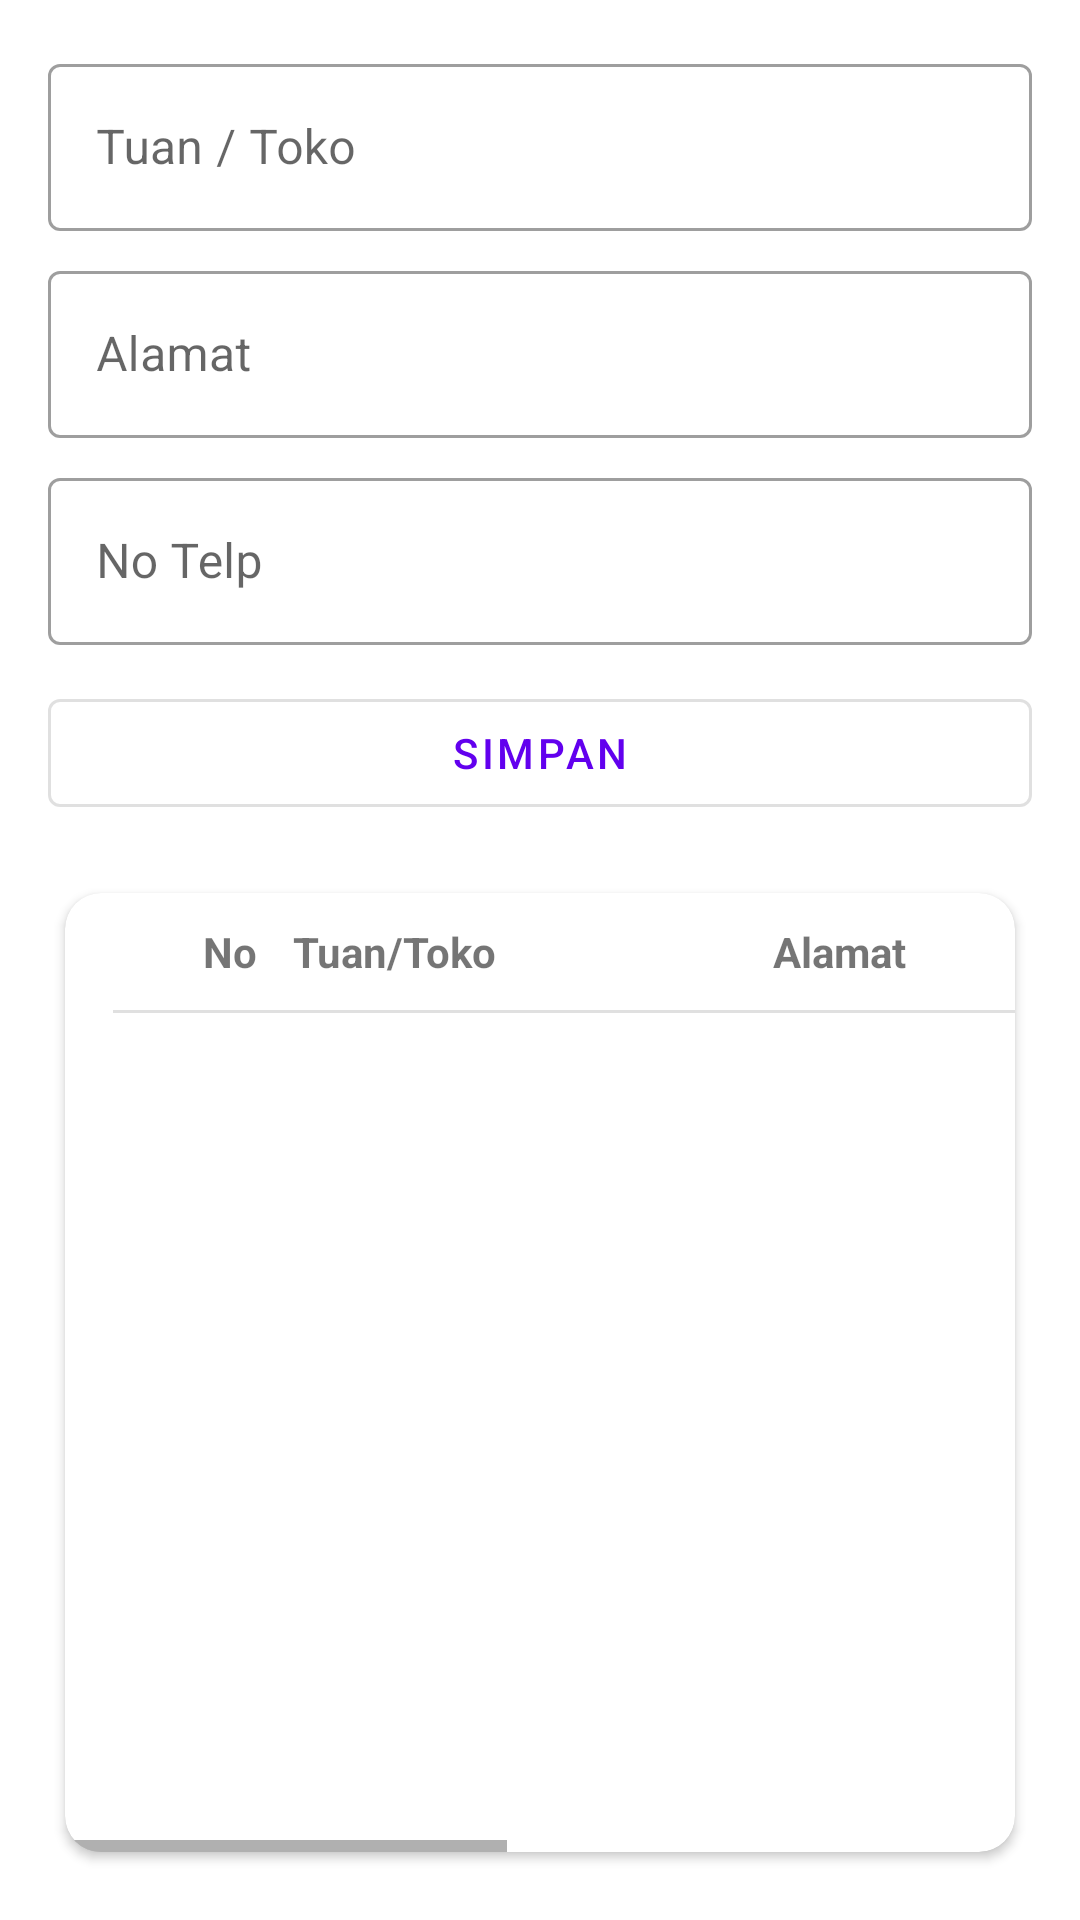

Android layout source for this screen:
<!-- AndroidManifest.xml: application theme Theme.NotaMu -->
<!-- res/layout/fragment_konsumen_list.xml -->
<?xml version="1.0" encoding="utf-8"?>
<LinearLayout
    xmlns:android="http://schemas.android.com/apk/res/android"
    xmlns:app="http://schemas.android.com/apk/res-auto"
    android:orientation="vertical"
    android:padding="16dp"
    android:layout_width="match_parent"
    android:layout_height="match_parent"
    android:background="?android:attr/colorBackground">

    
    <com.google.android.material.textfield.TextInputLayout
        android:layout_width="match_parent"
        android:layout_height="wrap_content"
        android:hint="Tuan / Toko"
        app:boxBackgroundMode="outline">

        <com.google.android.material.textfield.TextInputEditText
            android:id="@+id/etNama"
            android:layout_width="match_parent"
            android:layout_height="wrap_content"
            android:imeOptions="actionNext" />
    </com.google.android.material.textfield.TextInputLayout>

    <com.google.android.material.textfield.TextInputLayout
        android:layout_width="match_parent"
        android:layout_height="wrap_content"
        android:layout_marginTop="8dp"
        android:hint="Alamat"
        app:boxBackgroundMode="outline">

        <com.google.android.material.textfield.TextInputEditText
            android:id="@+id/etAlamat"
            android:layout_width="match_parent"
            android:layout_height="wrap_content"
            android:imeOptions="actionNext" />
    </com.google.android.material.textfield.TextInputLayout>

    <com.google.android.material.textfield.TextInputLayout
        android:layout_width="match_parent"
        android:layout_height="wrap_content"
        android:layout_marginTop="8dp"
        android:hint="No Telp"
        app:boxBackgroundMode="outline">

        <com.google.android.material.textfield.TextInputEditText
            android:id="@+id/etTelp"
            android:layout_width="match_parent"
            android:layout_height="wrap_content"
            android:inputType="phone"
            android:imeOptions="actionDone" />
    </com.google.android.material.textfield.TextInputLayout>

    
    <com.google.android.material.button.MaterialButton
        android:id="@+id/btnSimpan"
        style="?attr/materialButtonOutlinedStyle"
        android:layout_width="match_parent"
        android:layout_height="wrap_content"
        android:layout_marginTop="12dp"
        android:text="SIMPAN" />

    
    <com.google.android.material.card.MaterialCardView
        android:layout_width="match_parent"
        android:layout_height="0dp"
        android:layout_weight="1"
        android:layout_marginTop="16dp"
        app:cardCornerRadius="12dp"
        app:cardUseCompatPadding="true"
        app:cardElevation="2dp"
        app:strokeWidth="0dp"
        app:cardBackgroundColor="?attr/colorSurface">

        <HorizontalScrollView
            android:layout_width="match_parent"
            android:layout_height="match_parent"
            android:fillViewport="true">

            <LinearLayout
                android:orientation="vertical"
                android:layout_width="wrap_content"
                android:layout_height="match_parent">

                
                <LinearLayout
                    android:layout_width="wrap_content"
                    android:layout_height="wrap_content"
                    android:orientation="horizontal"
                    android:paddingVertical="10dp"
                    android:paddingHorizontal="16dp">

                    <TextView
                        android:layout_width="wrap_content"
                        android:layout_height="wrap_content"
                        android:text="No"
                        android:textStyle="bold"
                        android:minWidth="48dp"
                        android:gravity="end" />

                    <TextView
                        android:layout_width="wrap_content"
                        android:layout_height="wrap_content"
                        android:text="Tuan/Toko"
                        android:textStyle="bold"
                        android:minWidth="160dp"
                        android:paddingStart="12dp" />

                    <TextView
                        android:layout_width="wrap_content"
                        android:layout_height="wrap_content"
                        android:text="Alamat"
                        android:textStyle="bold"
                        android:minWidth="200dp"
                        android:paddingStart="12dp" />

                    <TextView
                        android:layout_width="wrap_content"
                        android:layout_height="wrap_content"
                        android:text="Telp"
                        android:textStyle="bold"
                        android:minWidth="120dp"
                        android:paddingStart="12dp" />

                    <TextView
                        android:layout_width="wrap_content"
                        android:layout_height="wrap_content"
                        android:text="Saldo"
                        android:textStyle="bold"
                        android:minWidth="120dp"
                        android:paddingStart="12dp"
                        android:gravity="end" />
                </LinearLayout>

                <com.google.android.material.divider.MaterialDivider
                    android:layout_width="match_parent"
                    android:layout_height="wrap_content"
                    app:dividerInsetStart="16dp"
                    app:dividerInsetEnd="16dp"
                    app:thickness="1dp" />

                <androidx.recyclerview.widget.RecyclerView
                    android:id="@+id/recyclerView"
                    android:layout_width="match_parent"
                    android:layout_height="match_parent"
                    android:paddingHorizontal="16dp" />
            </LinearLayout>
        </HorizontalScrollView>
    </com.google.android.material.card.MaterialCardView>

</LinearLayout>
<!-- resources referenced by this layout -->
<resources>
  <style name="Theme.NotaMu" parent="Theme.MaterialComponents.DayNight.NoActionBar">
          
          <item name="colorPrimary">@color/purple_500</item>
          <item name="colorPrimaryVariant">@color/purple_700</item>
          <item name="colorOnPrimary">@color/white</item>
  
          <item name="colorSecondary">@color/teal_200</item>
          <item name="colorSecondaryVariant">@color/teal_700</item>
          <item name="colorOnSecondary">@color/black</item>
          
          <item name="android:statusBarColor">?attr/colorPrimaryVariant</item>
          <item name="android:navigationBarColor">?attr/colorSurface</item>
          
          <item name="textInputStyle">@style/Widget.MaterialComponents.TextInputLayout.OutlinedBox</item>
      </style>
  <!-- not gathered from this repository: default colours our renderer supplied (Android Studio template values) -->
  <color name="purple_500">#FF6200EE</color>
  <color name="purple_700">#FF3700B3</color>
  <color name="teal_200">#FF03DAC5</color>
  <color name="teal_700">#FF018786</color>
  <color name="black">#FF000000</color>
  <color name="white">#FFFFFFFF</color>
</resources>
